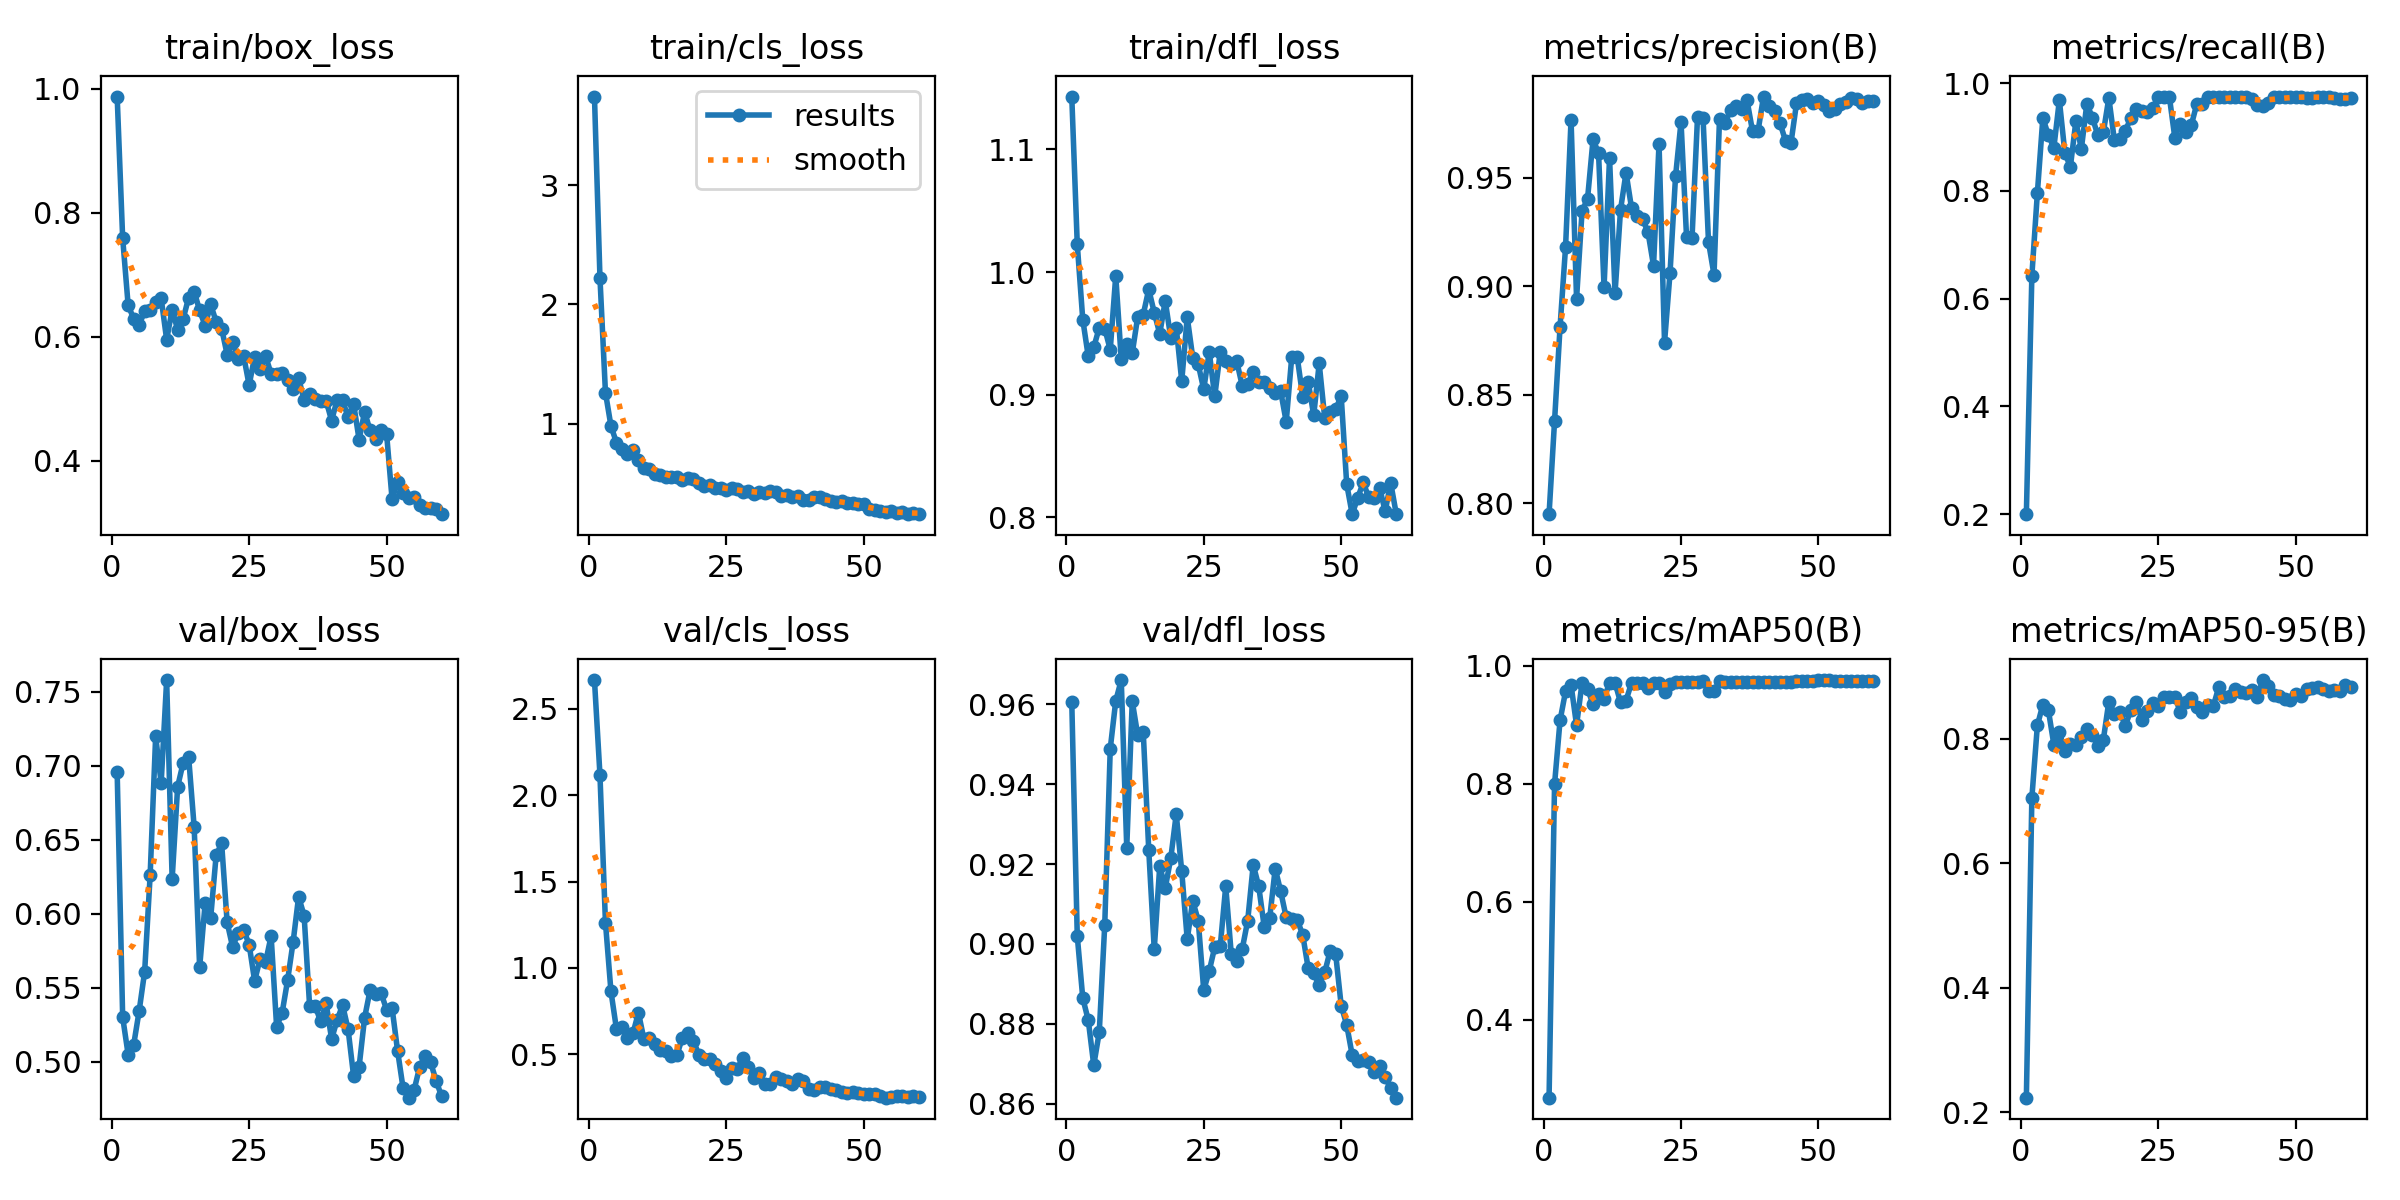

The file beside this chart, header and first rows:
epoch, time, train/box_loss, train/cls_loss, train/dfl_loss, metrics/precision(B), metrics/recall(B), metrics/mAP50(B), metrics/mAP50-95(B), val/box_loss, val/cls_loss, val/dfl_loss, lr/pg0, lr/pg1, lr/pg2
1, 28.22, 0.9876, 3.744, 1.143, 0.7949, 0.2, 0.2679, 0.2236, 0.6956, 2.666, 0.9606, 5.555e-05, 5.555e-05, 5.555e-05
2, 30.91, 0.7591, 2.222, 1.023, 0.8379, 0.6429, 0.7998, 0.7052, 0.5301, 2.116, 0.902, 0.0001202, 0.0001202, 0.0001202
3, 33.54, 0.6507, 1.259, 0.9612, 0.8813, 0.7957, 0.9074, 0.8213, 0.5047, 1.262, 0.8865, 0.0001826, 0.0001826, 0.0001826
4, 35.92, 0.6295, 0.9801, 0.9311, 0.9181, 0.9355, 0.9567, 0.8548, 0.5113, 0.8641, 0.8809, 0.0002429, 0.0002429, 0.0002429
5, 38.99, 0.6196, 0.8402, 0.9385, 0.9768, 0.9031, 0.9676, 0.846, 0.5343, 0.6467, 0.8697, 0.0003009, 0.0003009, 0.0003009
6, 41.47, 0.6408, 0.7886, 0.9546, 0.8943, 0.88, 0.8993, 0.7906, 0.5609, 0.656, 0.8779, 0.0003568, 0.0003568, 0.0003568
7, 43.73, 0.6425, 0.7477, 0.9538, 0.9346, 0.9683, 0.9711, 0.8106, 0.6262, 0.5939, 0.9048, 0.0004104, 0.0004104, 0.0004104
8, 46.01, 0.6556, 0.7813, 0.9366, 0.9405, 0.8709, 0.9609, 0.7796, 0.7199, 0.6215, 0.9489, 0.0004619, 0.0004619, 0.0004619
9, 48.29, 0.6622, 0.6947, 0.997, 0.9678, 0.8441, 0.9348, 0.7909, 0.6882, 0.7411, 0.9608, 0.0005111, 0.0005111, 0.0005111
10, 50.98, 0.5955, 0.6269, 0.9287, 0.9614, 0.929, 0.9526, 0.7898, 0.7579, 0.5863, 0.966, 0.0005581, 0.0005581, 0.0005581
11, 53.59, 0.6437, 0.6228, 0.941, 0.8996, 0.8778, 0.9443, 0.8025, 0.6234, 0.5949, 0.9241, 0.000603, 0.000603, 0.000603
12, 55.87, 0.6116, 0.5748, 0.9338, 0.9592, 0.9617, 0.9711, 0.8149, 0.6859, 0.5594, 0.9607, 0.0006456, 0.0006456, 0.0006456
13, 58.14, 0.6288, 0.5703, 0.9636, 0.8969, 0.9361, 0.9711, 0.8068, 0.7019, 0.5273, 0.9522, 0.0006861, 0.0006861, 0.0006861
14, 60.36, 0.6632, 0.5559, 0.9653, 0.9354, 0.9032, 0.9381, 0.7882, 0.7059, 0.5193, 0.9531, 0.0007243, 0.0007243, 0.0007243
15, 62.58, 0.673, 0.5558, 0.9859, 0.9525, 0.9083, 0.9412, 0.7986, 0.6587, 0.4893, 0.9235, 0.0007604, 0.0007604, 0.0007604
16, 65.58, 0.6426, 0.5498, 0.9669, 0.9361, 0.9726, 0.9711, 0.8596, 0.5637, 0.4974, 0.8987, 0.0007942, 0.0007942, 0.0007942
17, 67.82, 0.6177, 0.5227, 0.9496, 0.9324, 0.8944, 0.9711, 0.8401, 0.6072, 0.5966, 0.9195, 0.0008177, 0.0008177, 0.0008177
18, 69.99, 0.6522, 0.5404, 0.9765, 0.9312, 0.8955, 0.9712, 0.8428, 0.5969, 0.6237, 0.914, 0.0007994, 0.0007994, 0.0007994
19, 72.18, 0.6246, 0.539, 0.9464, 0.9249, 0.9119, 0.9619, 0.8207, 0.6394, 0.5774, 0.9214, 0.000781, 0.000781, 0.000781
20, 74.43, 0.6132, 0.5057, 0.9547, 0.9095, 0.9347, 0.9714, 0.8463, 0.6476, 0.4971, 0.9325, 0.0007627, 0.0007627, 0.0007627
21, 77.13, 0.5714, 0.4769, 0.911, 0.9659, 0.9511, 0.9714, 0.8591, 0.5942, 0.4744, 0.9182, 0.0007444, 0.0007444, 0.0007444
22, 79.75, 0.592, 0.4845, 0.9632, 0.8741, 0.9482, 0.9551, 0.8303, 0.5774, 0.4739, 0.9011, 0.000726, 0.000726, 0.000726
23, 81.92, 0.5635, 0.4593, 0.9302, 0.9062, 0.9464, 0.9683, 0.8449, 0.5871, 0.4451, 0.9108, 0.0007077, 0.0007077, 0.0007077
24, 84.16, 0.5694, 0.456, 0.9247, 0.9507, 0.9531, 0.972, 0.857, 0.5891, 0.4032, 0.9058, 0.0006894, 0.0006894, 0.0006894
25, 86.33, 0.522, 0.4388, 0.9042, 0.9759, 0.975, 0.9722, 0.8518, 0.5792, 0.3622, 0.8884, 0.000671, 0.000671, 0.000671
26, 88.85, 0.568, 0.461, 0.935, 0.9229, 0.975, 0.9725, 0.8672, 0.5545, 0.4217, 0.8932, 0.0006527, 0.0006527, 0.0006527
27, 91.85, 0.5485, 0.4502, 0.8984, 0.9223, 0.975, 0.9725, 0.8675, 0.5696, 0.4171, 0.8992, 0.0006344, 0.0006344, 0.0006344
28, 94.21, 0.5688, 0.4285, 0.9346, 0.9781, 0.8986, 0.9733, 0.8677, 0.5675, 0.4817, 0.8994, 0.000616, 0.000616, 0.000616
29, 96.45, 0.5402, 0.4337, 0.9275, 0.9778, 0.9246, 0.974, 0.8425, 0.5849, 0.4249, 0.9144, 0.0005977, 0.0005977, 0.0005977
30, 98.68, 0.5399, 0.4079, 0.9245, 0.9204, 0.9083, 0.9574, 0.8594, 0.5235, 0.3635, 0.8976, 0.0005794, 0.0005794, 0.0005794
31, 100.8, 0.5423, 0.427, 0.9272, 0.9053, 0.922, 0.9571, 0.8656, 0.533, 0.3919, 0.8958, 0.0005611, 0.0005611, 0.0005611
32, 103.8, 0.5301, 0.4148, 0.9072, 0.9774, 0.9616, 0.9734, 0.8514, 0.5551, 0.3264, 0.8987, 0.0005427, 0.0005427, 0.0005427
33, 106.2, 0.5155, 0.4308, 0.9087, 0.9756, 0.9617, 0.9732, 0.8426, 0.5809, 0.3283, 0.9058, 0.0005244, 0.0005244, 0.0005244
34, 108.5, 0.5335, 0.4261, 0.918, 0.9812, 0.975, 0.9726, 0.8543, 0.6115, 0.3704, 0.9198, 0.0005061, 0.0005061, 0.0005061
35, 110.7, 0.4976, 0.3935, 0.9104, 0.983, 0.975, 0.9727, 0.8526, 0.5987, 0.3571, 0.9144, 0.0004877, 0.0004877, 0.0004877
36, 113, 0.5072, 0.4049, 0.9104, 0.9819, 0.975, 0.9733, 0.8831, 0.5377, 0.3446, 0.9043, 0.0004694, 0.0004694, 0.0004694
37, 115.6, 0.4994, 0.3832, 0.9052, 0.9859, 0.975, 0.973, 0.8671, 0.5379, 0.3279, 0.9065, 0.0004511, 0.0004511, 0.0004511
38, 118.4, 0.497, 0.3918, 0.9015, 0.9716, 0.975, 0.9729, 0.8683, 0.5272, 0.3545, 0.9189, 0.0004327, 0.0004327, 0.0004327
39, 120.6, 0.4968, 0.3597, 0.9025, 0.9715, 0.975, 0.9727, 0.88, 0.5394, 0.3432, 0.9131, 0.0004144, 0.0004144, 0.0004144
40, 122.8, 0.4648, 0.3559, 0.8777, 0.9876, 0.975, 0.9728, 0.8749, 0.5153, 0.2987, 0.9066, 0.0003961, 0.0003961, 0.0003961
41, 125, 0.4983, 0.383, 0.9303, 0.983, 0.975, 0.9729, 0.8734, 0.5281, 0.2964, 0.9062, 0.0003777, 0.0003777, 0.0003777
42, 127.3, 0.4977, 0.3836, 0.9307, 0.9808, 0.9706, 0.9729, 0.8788, 0.5382, 0.3083, 0.906, 0.0003594, 0.0003594, 0.0003594
43, 130.4, 0.4702, 0.3644, 0.8983, 0.9753, 0.9598, 0.9725, 0.8677, 0.5218, 0.3085, 0.9023, 0.0003411, 0.0003411, 0.0003411
44, 132.7, 0.4919, 0.3513, 0.9105, 0.9672, 0.9571, 0.9725, 0.8943, 0.4903, 0.2994, 0.8939, 0.0003227, 0.0003227, 0.0003227
45, 135, 0.434, 0.3434, 0.883, 0.9662, 0.9637, 0.9729, 0.8852, 0.4965, 0.2933, 0.8926, 0.0003044, 0.0003044, 0.0003044
46, 137.3, 0.479, 0.3493, 0.9254, 0.9844, 0.975, 0.9738, 0.8709, 0.5297, 0.2794, 0.8897, 0.0002861, 0.0002861, 0.0002861
47, 139.5, 0.4489, 0.3316, 0.881, 0.9859, 0.9736, 0.9745, 0.8686, 0.5484, 0.2791, 0.8929, 0.0002678, 0.0002678, 0.0002678
48, 142.2, 0.4352, 0.3353, 0.8855, 0.9866, 0.975, 0.9746, 0.8646, 0.5456, 0.2808, 0.8983, 0.0002494, 0.0002494, 0.0002494
49, 144.8, 0.4495, 0.3263, 0.888, 0.9848, 0.975, 0.9748, 0.8615, 0.5463, 0.2753, 0.8974, 0.0002311, 0.0002311, 0.0002311
50, 147.1, 0.4435, 0.3221, 0.8988, 0.9857, 0.975, 0.9758, 0.8716, 0.5352, 0.2722, 0.8846, 0.0002128, 0.0002128, 0.0002128
51, 153.2, 0.3379, 0.2826, 0.827, 0.9837, 0.975, 0.9754, 0.8686, 0.5362, 0.2705, 0.8798, 0.0001944, 0.0001944, 0.0001944
52, 157.7, 0.3655, 0.2773, 0.8024, 0.9808, 0.9728, 0.9752, 0.8803, 0.5073, 0.2705, 0.8722, 0.0001761, 0.0001761, 0.0001761
53, 160.8, 0.3486, 0.2666, 0.8156, 0.9819, 0.973, 0.975, 0.8812, 0.4821, 0.259, 0.8708, 0.0001578, 0.0001578, 0.0001578
54, 163.2, 0.3393, 0.2613, 0.8282, 0.984, 0.975, 0.9744, 0.8827, 0.4757, 0.2493, 0.871, 0.0001394, 0.0001394, 0.0001394
55, 165.4, 0.3409, 0.264, 0.8163, 0.9849, 0.975, 0.9741, 0.8795, 0.4808, 0.2518, 0.8704, 0.0001211, 0.0001211, 0.0001211
56, 168.2, 0.3285, 0.2489, 0.8152, 0.9867, 0.975, 0.9741, 0.8769, 0.4963, 0.261, 0.8679, 0.0001028, 0.0001028, 0.0001028
57, 170.9, 0.3238, 0.2565, 0.8238, 0.9863, 0.9723, 0.9741, 0.879, 0.5041, 0.2589, 0.8694, 8.4436e-05, 8.4436e-05, 8.4436e-05
58, 173.2, 0.3236, 0.24, 0.8047, 0.9847, 0.9706, 0.9745, 0.877, 0.4996, 0.2542, 0.8667, 6.61045e-05, 6.61045e-05, 6.61045e-05
59, 175.5, 0.3228, 0.2485, 0.8281, 0.9853, 0.9714, 0.9742, 0.8869, 0.4872, 0.2568, 0.8639, 4.7773e-05, 4.7773e-05, 4.7773e-05
60, 177.7, 0.3139, 0.2439, 0.8029, 0.9855, 0.9727, 0.9742, 0.8834, 0.4766, 0.2558, 0.8615, 2.94415e-05, 2.94415e-05, 2.94415e-05
